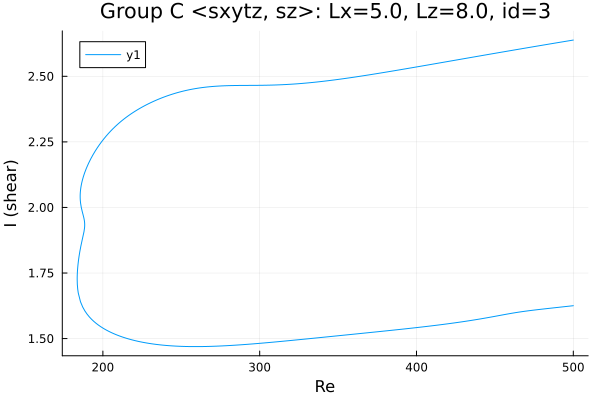

Source data for this figure (header and first rows):
Re, shear
500.0, 2.638
498.9, 2.637
497.5, 2.636
496.1, 2.634
494.6, 2.633
493.2, 2.631
491.8, 2.63
490.4, 2.629
489, 2.627
487.6, 2.626
486.7, 2.625
485.2, 2.624
483.8, 2.622
482.4, 2.621
481, 2.619
479.6, 2.618
478.2, 2.616
476.8, 2.615
475.3, 2.614
473.9, 2.612
472.5, 2.611
471.1, 2.609
469.7, 2.608
468.3, 2.606
466.9, 2.605
465.4, 2.604
464, 2.602
462.6, 2.601
461.2, 2.599
459.8, 2.598
458.4, 2.596
458, 2.596
456.6, 2.594
455.2, 2.593
453.8, 2.592
452.3, 2.59
450.9, 2.589
449.5, 2.587
448.1, 2.586
446.7, 2.584
445.3, 2.583
443.9, 2.581
442.4, 2.58
441, 2.578
439.6, 2.577
438.2, 2.575
436.8, 2.574
435.4, 2.572
434, 2.571
432.5, 2.57
431.1, 2.568
429.7, 2.567
428.3, 2.565
426.9, 2.564
425.5, 2.562
424.1, 2.561
422.6, 2.559
421.2, 2.558
419.8, 2.556
418.4, 2.555
... 548 more rows
